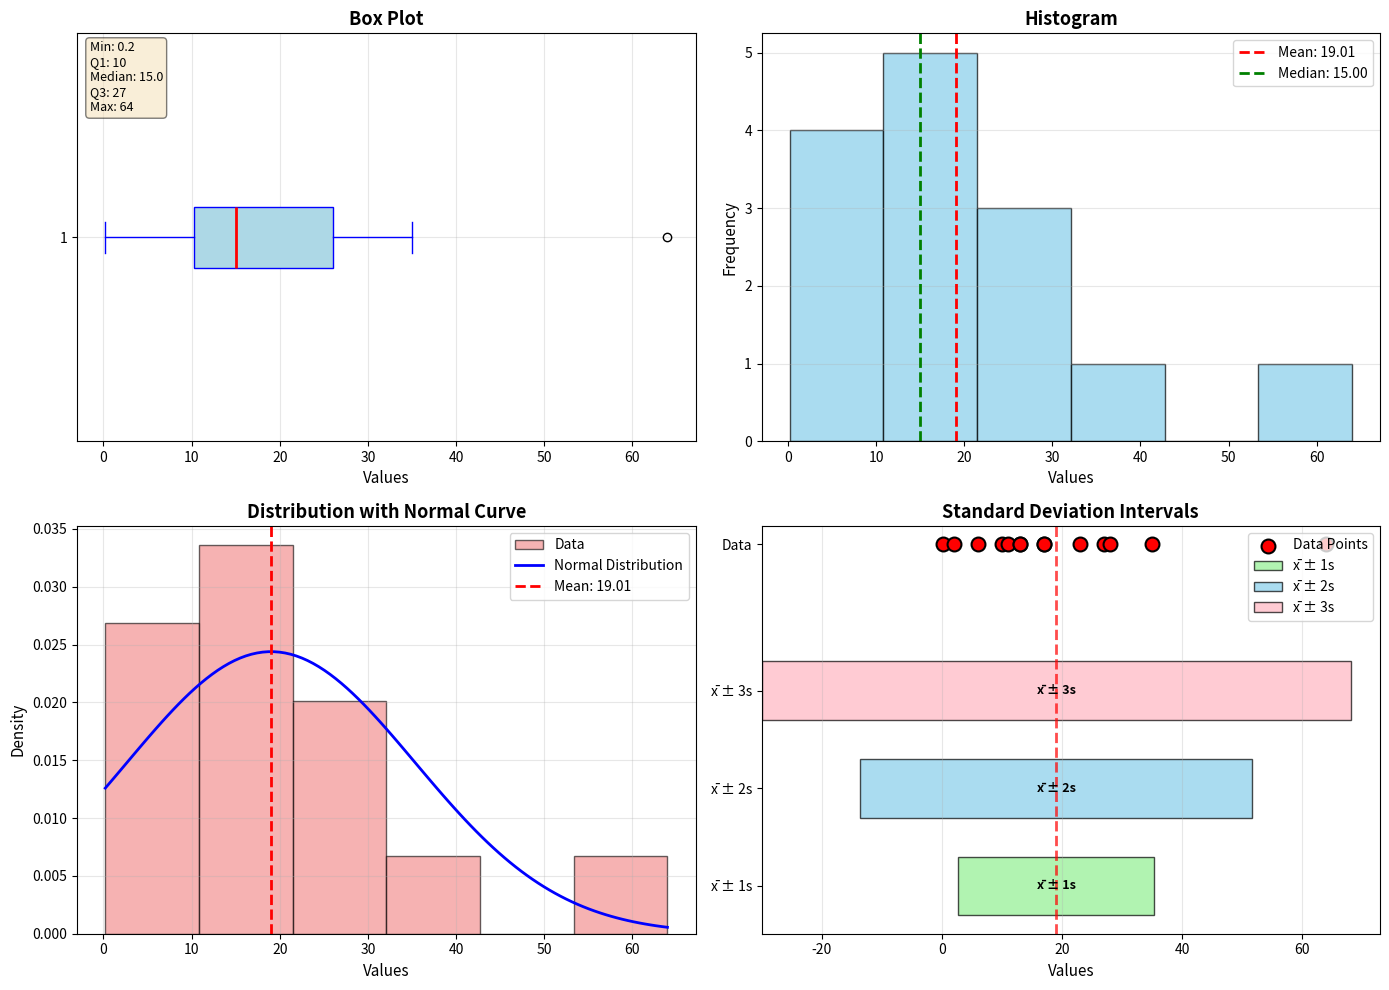

Recreate this plot in Python.
import matplotlib.pyplot as plt

def bubble_sort(arr):
    """Sort array using bubble sort algorithm"""
    n = len(arr)
    for i in range(n):
        for j in range(0, n - i - 1):
            if arr[j] > arr[j + 1]:
                arr[j], arr[j + 1] = arr[j + 1], arr[j]
    return arr

def calculate_mean(arr):
    """Calculate the mean (average)"""
    return sum(arr) / len(arr)

def calculate_median(arr):
    """Calculate the median (middle value)"""
    n = len(arr)
    if n % 2 == 0:
        return (arr[n // 2 - 1] + arr[n // 2]) / 2
    else:
        return arr[n // 2]

def calculate_mode(arr):
    """Calculate the mode (most frequent value)"""
    frequency = {}
    for num in arr:
        frequency[num] = frequency.get(num, 0) + 1
    
    max_freq = max(frequency.values())
    modes = [num for num, freq in frequency.items() if freq == max_freq]
    
    if len(modes) == len(frequency):
        return "No mode (all values appear equally)"
    return modes if len(modes) > 1 else modes[0]

def calculate_variance(arr, mean):
    """Calculate the variance OF A SAMPLE"""
    return sum((x - mean) ** 2 for x in arr) / (len(arr)-1)

def calculate_standard_deviation(variance):
    """Calculate the standard deviation OF A SAMPLE"""
    return variance ** 0.5

def calculate_range(arr):
    """Calculate the range (max - min)"""
    return max(arr) - min(arr)

def calculate_intervals(mean, std_dev):
    """Calculate x̄ ± s, x̄ ± 2s, x̄ ± 3s intervals"""
    intervals = {}
    
    # x̄ ± s
    intervals['1s'] = (mean - std_dev, mean + std_dev)
    
    # x̄ ± 2s
    intervals['2s'] = (mean - 2*std_dev, mean + 2*std_dev)
    
    # x̄ ± 3s
    intervals['3s'] = (mean - 3*std_dev, mean + 3*std_dev)
    
    return intervals

def count_values_in_intervals(arr, intervals):
    """Count how many values fall within each interval and calculate percentages"""
    total = len(arr)
    counts = {}
    percentages = {}
    
    for key, (lower, upper) in intervals.items():
        count = sum(1 for x in arr if lower <= x <= upper)
        counts[key] = count
        percentages[key] = (count / total) * 100
    
    return counts, percentages

def calculate_quartiles(arr):
    """Calculate Q1, Q2 (median), Q3"""
    n = len(arr)
    q2 = calculate_median(arr)
    
    # Q1 is median of lower half
    lower_half = arr[:n//2]
    q1 = calculate_median(lower_half)
    
    # Q3 is median of upper half
    if n % 2 == 0:
        upper_half = arr[n//2:]
    else:
        upper_half = arr[n//2 + 1:]
    q3 = calculate_median(upper_half)
    
    return q1, q2, q3

def create_visualizations(arr, mean, std_dev, q1, median, q3):
    """Create box plot and histogram using matplotlib"""
    fig, ((ax1, ax2), (ax3, ax4)) = plt.subplots(2, 2, figsize=(14, 10))
    
    # 1. Box Plot
    bp = ax1.boxplot(arr, vert=False, patch_artist=True,
                     boxprops=dict(facecolor='lightblue', color='blue'),
                     whiskerprops=dict(color='blue'),
                     capprops=dict(color='blue'),
                     medianprops=dict(color='red', linewidth=2))
    ax1.set_xlabel('Values', fontsize=11)
    ax1.set_title('Box Plot', fontsize=13, fontweight='bold')
    ax1.grid(True, alpha=0.3)
    
    # Add statistics text to box plot
    stats_text = f'Min: {min(arr)}\nQ1: {q1}\nMedian: {median}\nQ3: {q3}\nMax: {max(arr)}'
    ax1.text(0.02, 0.98, stats_text, transform=ax1.transAxes,
             verticalalignment='top', bbox=dict(boxstyle='round', facecolor='wheat', alpha=0.5),
             fontsize=9)
    
    # 2. Histogram
    n, bins, patches = ax2.hist(arr, bins=6, edgecolor='black', color='skyblue', alpha=0.7)
    ax2.axvline(mean, color='red', linestyle='--', linewidth=2, label=f'Mean: {mean:.2f}')
    ax2.axvline(median, color='green', linestyle='--', linewidth=2, label=f'Median: {median:.2f}')
    ax2.set_xlabel('Values', fontsize=11)
    ax2.set_ylabel('Frequency', fontsize=11)
    ax2.set_title('Histogram', fontsize=13, fontweight='bold')
    ax2.legend()
    ax2.grid(True, alpha=0.3, axis='y')
    
    # 3. Normal Distribution Overlay
    ax3.hist(arr, bins=6, edgecolor='black', color='lightcoral', alpha=0.6, density=True, label='Data')
    
    # Plot normal curve
    import math
    x_min, x_max = min(arr), max(arr)
    x = [x_min + i * (x_max - x_min) / 100 for i in range(101)]
    y = [1/(std_dev * math.sqrt(2 * math.pi)) * math.exp(-0.5 * ((val - mean) / std_dev) ** 2) for val in x]
    ax3.plot(x, y, 'b-', linewidth=2, label='Normal Distribution')
    ax3.axvline(mean, color='red', linestyle='--', linewidth=2, label=f'Mean: {mean:.2f}')
    ax3.set_xlabel('Values', fontsize=11)
    ax3.set_ylabel('Density', fontsize=11)
    ax3.set_title('Distribution with Normal Curve', fontsize=13, fontweight='bold')
    ax3.legend()
    ax3.grid(True, alpha=0.3)
    
    # 4. Interval Visualization
    intervals = calculate_intervals(mean, std_dev)
    interval_names = ['x̄ ± 1s', 'x̄ ± 2s', 'x̄ ± 3s']
    colors = ['#90EE90', '#87CEEB', '#FFB6C1']
    
    y_pos = 0.5
    for i, (name, key) in enumerate(zip(interval_names, ['1s', '2s', '3s'])):
        lower, upper = intervals[key]
        width = upper - lower
        ax4.barh(i, width, left=lower, height=0.6, color=colors[i], 
                edgecolor='black', alpha=0.7, label=name)
        
        # Add interval text
        ax4.text(mean, i, f'{name}', ha='center', va='center', 
                fontweight='bold', fontsize=9)
    
    # Plot data points
    ax4.scatter(arr, [3.5] * len(arr), color='red', s=100, zorder=5, 
               marker='o', edgecolors='black', linewidth=1.5, label='Data Points')
    
    # Mark mean
    ax4.axvline(mean, color='red', linestyle='--', linewidth=2, alpha=0.7)
    
    ax4.set_xlabel('Values', fontsize=11)
    ax4.set_yticks([0, 1, 2, 3.5])
    ax4.set_yticklabels(['x̄ ± 1s', 'x̄ ± 2s', 'x̄ ± 3s', 'Data'])
    ax4.set_title('Standard Deviation Intervals', fontsize=13, fontweight='bold')
    ax4.grid(True, alpha=0.3, axis='x')
    ax4.legend(loc='upper right')
    
    plt.tight_layout()
    plt.savefig('statistics_visualization.png', dpi=300, bbox_inches='tight')
    print("\n✓ Visualizations saved as 'statistics_visualization.png'")
    plt.show()

# Example usage - sample data set
numbers = [0.2, 2, 6, 10, 11, 13, 13, 17, 17, 23, 27, 28, 35, 64 ]


print(f"Original numbers: {numbers}")

# Sort using bubble sort
sorted_numbers = bubble_sort(numbers.copy())
print(f"Sorted numbers: {sorted_numbers}")

# Calculate statistics
mean = calculate_mean(sorted_numbers)
median = calculate_median(sorted_numbers)
mode = calculate_mode(sorted_numbers)
variance = calculate_variance(sorted_numbers, mean)
std_deviation = calculate_standard_deviation(variance)
range_value = calculate_range(sorted_numbers)

print(f"\nStatistics:")
print(f"number of elements:{len(numbers)}")
print(f"Mean: {mean:.4f}")
print(f"Median: {median}")
print(f"Mode: {mode}")
print(f"Range: {range_value}")
print(f"Variance: {variance:.4f}")
print(f"Standard Deviation: {std_deviation:.4f}")

intervals = calculate_intervals(mean, std_deviation)
print(f"\nIntervals:")
print(f"x̄ ± s  = ({intervals['1s'][0]:.3f}, {intervals['1s'][1]:.3f})")
print(f"x̄ ± 2s = ({intervals['2s'][0]:.3f}, {intervals['2s'][1]:.3f})")
print(f"x̄ ± 3s = ({intervals['3s'][0]:.3f}, {intervals['3s'][1]:.3f})")

counts, percentages = count_values_in_intervals(sorted_numbers, intervals)
print(f"\nValues within intervals:")
print(f"x̄ ± s:  {counts['1s']} values ({percentages['1s']:.2f}%)")
print(f"x̄ ± 2s: {counts['2s']} values ({percentages['2s']:.2f}%)")
print(f"x̄ ± 3s: {counts['3s']} values ({percentages['3s']:.2f}%)")

# Create beautiful visualizations
q1, q2, q3 = calculate_quartiles(sorted_numbers)
create_visualizations(sorted_numbers, mean, std_deviation, q1, median, q3)